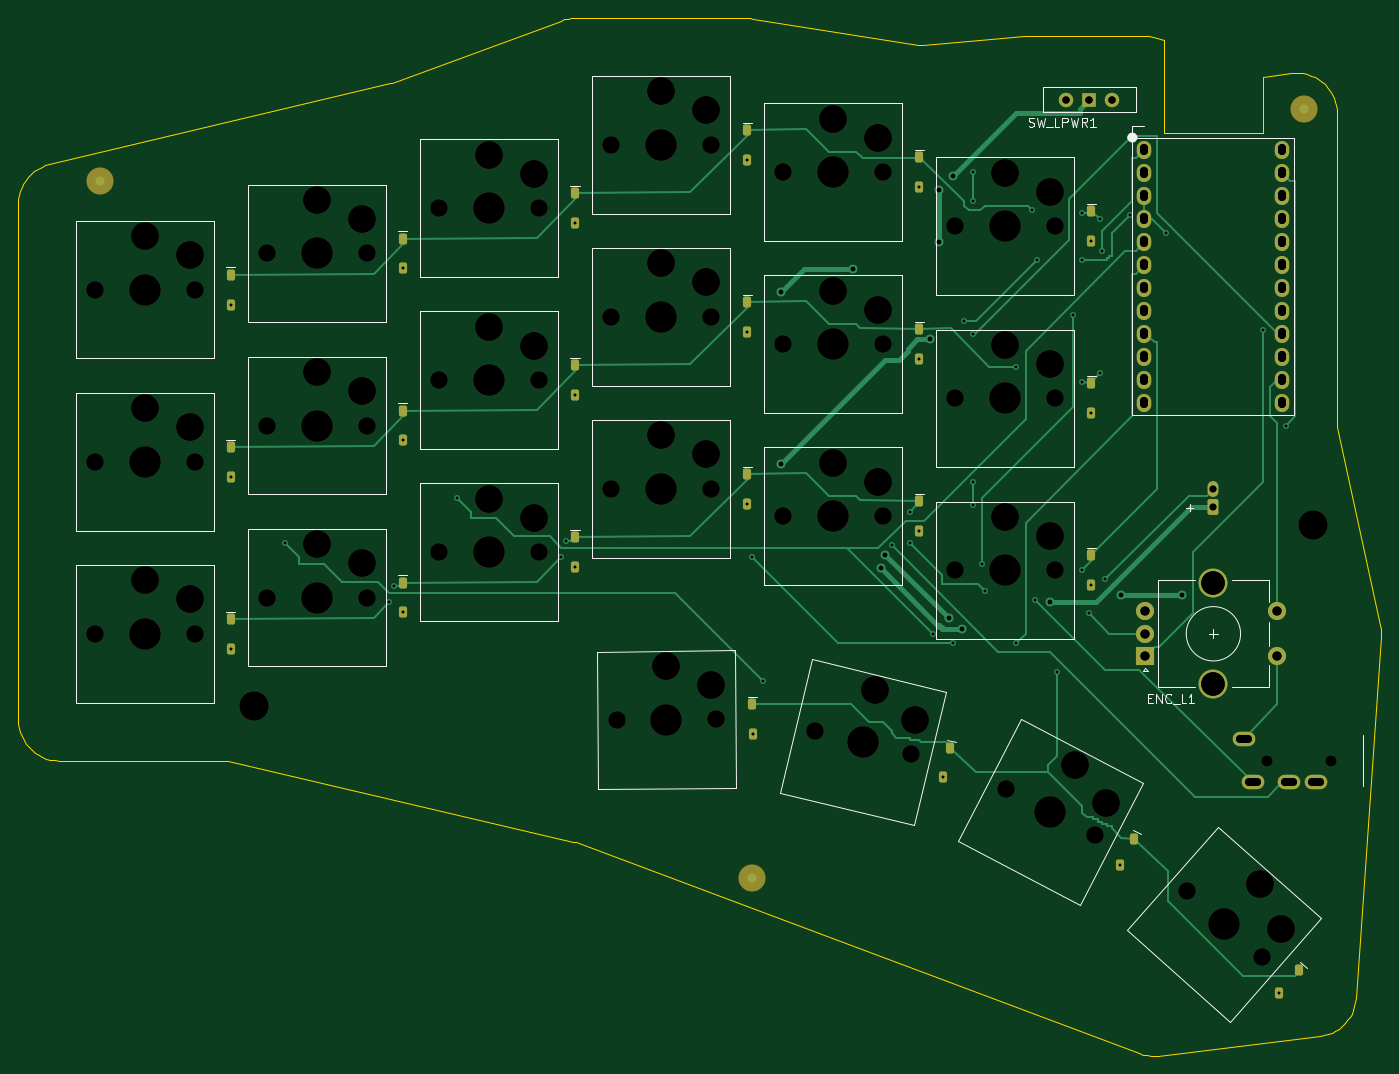
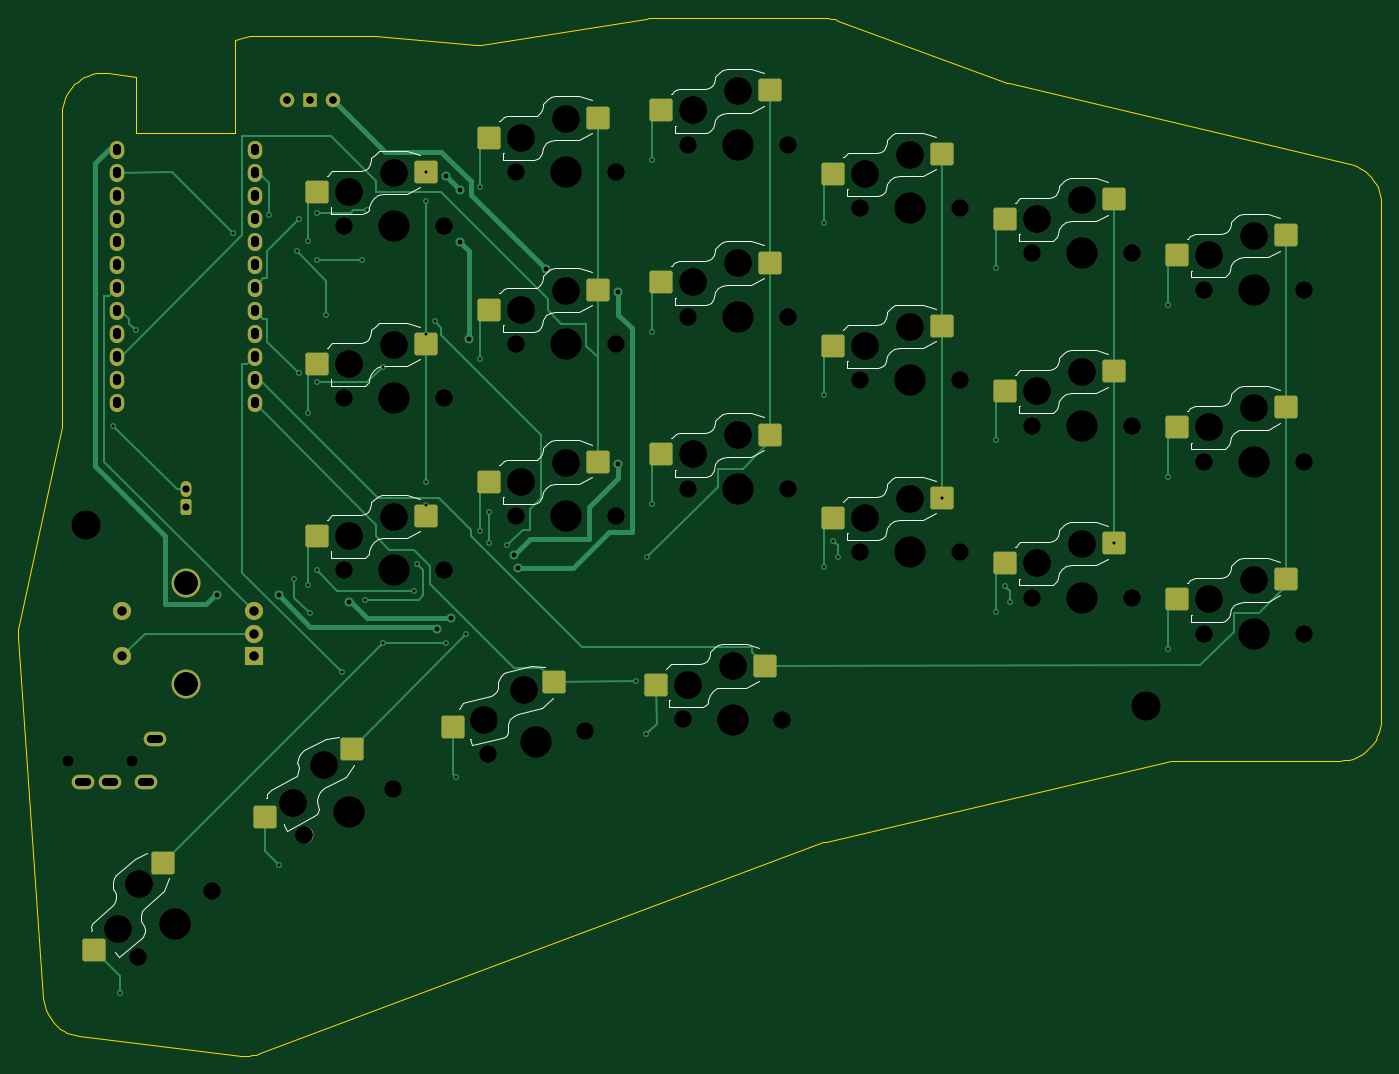
Circuit board: 12 layer files. Board 150.5 x 114.6 mm.
- bottom_copper: Hojicha44-Left-B_Cu.gbl (19352 bytes)
- bottom_mask: Hojicha44-Left-B_Mask.gbs (7393 bytes)
- paste: Hojicha44-Left-B_Paste.gbp (2591 bytes)
- bottom_silk: Hojicha44-Left-B_Silkscreen.gbo (29150 bytes)
- outline: Hojicha44-Left-Edge_Cuts.gm1 (5842 bytes)
- top_copper: Hojicha44-Left-F_Cu.gtl (20613 bytes)
- top_mask: Hojicha44-Left-F_Mask.gts (7990 bytes)
- paste: Hojicha44-Left-F_Paste.gtp (2568 bytes)
- top_silk: Hojicha44-Left-F_Silkscreen.gto (11950 bytes)
- drill: Hojicha44-Left-NPTH.drl (1908 bytes)
- drill: Hojicha44-Left-PTH.drl (2706 bytes)
- drill: Hojicha44-Left.drl (4358 bytes)

=== bottom_copper: Hojicha44-Left-B_Cu.gbl (19352 bytes, source omitted) ===
=== bottom_mask: Hojicha44-Left-B_Mask.gbs (7393 bytes, source omitted) ===
=== paste: Hojicha44-Left-B_Paste.gbp (2591 bytes, source withheld) ===
=== bottom_silk: Hojicha44-Left-B_Silkscreen.gbo (29150 bytes, source omitted) ===
=== outline: Hojicha44-Left-Edge_Cuts.gm1 ===
%TF.GenerationSoftware,KiCad,Pcbnew,10.0.6*%
%TF.CreationDate,2026-11-23T15:38:58+11:00*%
%TF.ProjectId,Hojicha44-Left,486f6a69-6368-4613-9434-2d4c6566742e,0.5*%
%TF.SameCoordinates,Original*%
%TF.FileFunction,Profile,NP*%
%FSLAX46Y46*%
G04 Gerber Fmt 4.6, Leading zero omitted, Abs format (unit mm)*
G04 Created by KiCad (PCBNEW 10.0.6) date 2026-11-23 15:38:58*
%MOMM*%
%LPD*%
G01*
G04 APERTURE LIST*
%TA.AperFunction,Profile*%
%ADD10C,0.100000*%
%TD*%
G04 APERTURE END LIST*
D10*
X-14000000Y-17500000D02*
X-14000000Y39500000D01*
X-10537000Y43879000D02*
X-10982000Y43749000D01*
X-10982000Y43749000D02*
X-11410000Y43574000D01*
X-11410000Y43574000D02*
X-11819000Y43356000D01*
X-11819000Y43356000D02*
X-12203000Y43098000D01*
X-12203000Y43098000D02*
X-12558000Y42801000D01*
X-12558000Y42801000D02*
X-12881000Y42469000D01*
X-12881000Y42469000D02*
X-13169000Y42106000D01*
X-13169000Y42106000D02*
X-13417000Y41715000D01*
X-13417000Y41715000D02*
X-13624000Y41301000D01*
X-13624000Y41301000D02*
X-13787000Y40868000D01*
X-13787000Y40868000D02*
X-13905000Y40420000D01*
X-13905000Y40420000D02*
X-13976000Y39962000D01*
X-13976000Y39962000D02*
X-14000000Y39500000D01*
X-10537000Y43879000D02*
X27082000Y52789000D01*
X27312000Y52858000D02*
X45944000Y59723000D01*
X47500000Y60000000D02*
X47103000Y59982000D01*
X47103000Y59982000D02*
X46710000Y59930000D01*
X46710000Y59930000D02*
X46323000Y59843000D01*
X46323000Y59843000D02*
X45944000Y59723000D01*
X47500000Y60000000D02*
X66500000Y60000000D01*
X67202000Y59945000D02*
X66852000Y59986000D01*
X66852000Y59986000D02*
X66500000Y60000000D01*
X67202000Y59945000D02*
X85428000Y57067000D01*
X85907000Y57049000D02*
X97126000Y57984000D01*
X97500000Y58000000D02*
X97313000Y57996000D01*
X97313000Y57996000D02*
X97126000Y57984000D01*
X97500000Y58000000D02*
X110500000Y58000000D01*
X112500000Y57531000D02*
X112121000Y57698000D01*
X112121000Y57698000D02*
X111728000Y57829000D01*
X111728000Y57829000D02*
X111324000Y57924000D01*
X111324000Y57924000D02*
X110914000Y57981000D01*
X110914000Y57981000D02*
X110500000Y58000000D01*
X123500000Y53513000D02*
X126569000Y53912000D01*
X131650000Y49450000D02*
X131628000Y49899000D01*
X131628000Y49899000D02*
X131560000Y50344000D01*
X131560000Y50344000D02*
X131449000Y50780000D01*
X131449000Y50780000D02*
X131295000Y51203000D01*
X131295000Y51203000D02*
X131099000Y51608000D01*
X131099000Y51608000D02*
X130864000Y51991000D01*
X130864000Y51991000D02*
X130591000Y52349000D01*
X130591000Y52349000D02*
X130285000Y52679000D01*
X130285000Y52679000D02*
X129947000Y52975000D01*
X129947000Y52975000D02*
X129581000Y53237000D01*
X129581000Y53237000D02*
X129190000Y53461000D01*
X129190000Y53461000D02*
X128780000Y53645000D01*
X128780000Y53645000D02*
X128353000Y53786000D01*
X128353000Y53786000D02*
X127914000Y53885000D01*
X127914000Y53885000D02*
X127467000Y53939000D01*
X127467000Y53939000D02*
X127017000Y53948000D01*
X127017000Y53948000D02*
X126569000Y53912000D01*
X131650000Y49450000D02*
X131650000Y15241000D01*
X131695000Y14821000D02*
X136399000Y-7054000D01*
X136489000Y-8312000D02*
X136499000Y-7890000D01*
X136499000Y-7890000D02*
X136469000Y-7470000D01*
X136469000Y-7470000D02*
X136399000Y-7054000D01*
X136489000Y-8312000D02*
X133718000Y-48243000D01*
X129778000Y-52397000D02*
X130215000Y-52322000D01*
X130215000Y-52322000D02*
X130642000Y-52203000D01*
X130642000Y-52203000D02*
X131055000Y-52044000D01*
X131055000Y-52044000D02*
X131451000Y-51844000D01*
X131451000Y-51844000D02*
X131825000Y-51607000D01*
X131825000Y-51607000D02*
X132174000Y-51334000D01*
X132174000Y-51334000D02*
X132494000Y-51027000D01*
X132494000Y-51027000D02*
X132783000Y-50691000D01*
X132783000Y-50691000D02*
X133037000Y-50328000D01*
X133037000Y-50328000D02*
X133254000Y-49942000D01*
X133254000Y-49942000D02*
X133432000Y-49537000D01*
X133432000Y-49537000D02*
X133570000Y-49115000D01*
X133570000Y-49115000D02*
X133665000Y-48683000D01*
X133665000Y-48683000D02*
X133718000Y-48243000D01*
X129778000Y-52397000D02*
X111918000Y-54595000D01*
X109789000Y-54342000D02*
X110201000Y-54474000D01*
X110201000Y-54474000D02*
X110624000Y-54567000D01*
X110624000Y-54567000D02*
X111054000Y-54618000D01*
X111054000Y-54618000D02*
X111487000Y-54627000D01*
X111487000Y-54627000D02*
X111918000Y-54595000D01*
X109789000Y-54342000D02*
X47575000Y-31019000D01*
X47327000Y-30944000D02*
X9206000Y-22052000D01*
X8752000Y-22000000D02*
X-9500000Y-22000000D01*
X-14000000Y-17500000D02*
X-13975000Y-17970000D01*
X-13975000Y-17970000D02*
X-13902000Y-18436000D01*
X-13902000Y-18436000D02*
X-13780000Y-18891000D01*
X-13780000Y-18891000D02*
X-13611000Y-19330000D01*
X-13611000Y-19330000D02*
X-13397000Y-19750000D01*
X-13397000Y-19750000D02*
X-13141000Y-20145000D01*
X-13141000Y-20145000D02*
X-12844000Y-20511000D01*
X-12844000Y-20511000D02*
X-12511000Y-20844000D01*
X-12511000Y-20844000D02*
X-12145000Y-21141000D01*
X-12145000Y-21141000D02*
X-11750000Y-21397000D01*
X-11750000Y-21397000D02*
X-11330000Y-21611000D01*
X-11330000Y-21611000D02*
X-10891000Y-21780000D01*
X-10891000Y-21780000D02*
X-10436000Y-21902000D01*
X-10436000Y-21902000D02*
X-9970000Y-21975000D01*
X-9970000Y-21975000D02*
X-9500000Y-22000000D01*
X27082000Y52789000D02*
X27198000Y52820000D01*
X27198000Y52820000D02*
X27312000Y52858000D01*
X85428000Y57067000D02*
X85587000Y57048000D01*
X85587000Y57048000D02*
X85747000Y57043000D01*
X85747000Y57043000D02*
X85907000Y57049000D01*
X131650000Y15241000D02*
X131655000Y15100000D01*
X131655000Y15100000D02*
X131670000Y14960000D01*
X131670000Y14960000D02*
X131695000Y14821000D01*
X47575000Y-31019000D02*
X47452000Y-30978000D01*
X47452000Y-30978000D02*
X47327000Y-30944000D01*
X9206000Y-22052000D02*
X9056000Y-22023000D01*
X9056000Y-22023000D02*
X8905000Y-22006000D01*
X8905000Y-22006000D02*
X8752000Y-22000000D01*
X112500000Y47250000D02*
X123500000Y47250000D01*
X123500000Y47250000D02*
X123500000Y53513000D01*
X112500000Y57531000D02*
X112500000Y47250000D01*
M02*

=== top_copper: Hojicha44-Left-F_Cu.gtl (20613 bytes, source omitted) ===
=== top_mask: Hojicha44-Left-F_Mask.gts (7990 bytes, source omitted) ===
=== paste: Hojicha44-Left-F_Paste.gtp (2568 bytes, source withheld) ===
=== top_silk: Hojicha44-Left-F_Silkscreen.gto (11950 bytes, source omitted) ===
=== drill: Hojicha44-Left-NPTH.drl ===
M48
; DRILL file KiCad 10.0.6 date 2026-11-23T18:45:34
; FORMAT={-:-/ absolute / metric / decimal}
; #@! TF.CreationDate,2026-11-23T18:45:34+11:00
; #@! TF.GenerationSoftware,Kicad,Pcbnew,10.0.6
; #@! TF.FileFunction,NonPlated,1,2,NPTH
FMAT,2
METRIC
; #@! TA.AperFunction,NonPlated,NPTH,ComponentDrill
T1C1.200
; #@! TA.AperFunction,NonPlated,NPTH,ComponentDrill
T2C1.900
; #@! TA.AperFunction,NonPlated,NPTH,ComponentDrill
T3C3.050
; #@! TA.AperFunction,NonPlated,NPTH,ComponentDrill
T4C3.200
; #@! TA.AperFunction,NonPlated,NPTH,ComponentDrill
T5C3.450
%
G90
G05
T1
X123.95Y-22.0
X130.95Y-22.0
T2
X-5.5Y30.0
X-5.5Y11.0
X-5.5Y-8.0
X5.5Y30.0
X5.5Y11.0
X5.5Y-8.0
X13.5Y34.0
X13.5Y15.0
X13.5Y-4.0
X24.5Y34.0
X24.5Y15.0
X24.5Y-4.0
X32.5Y39.0
X32.5Y20.0
X32.5Y1.0
X43.5Y39.0
X43.5Y20.0
X43.5Y1.0
X51.5Y46.0
X51.5Y27.0
X51.5Y8.0
X52.1Y-17.548
X62.5Y46.0
X62.5Y27.0
X62.5Y8.0
X63.1Y-17.452
X70.5Y43.0
X70.5Y24.0
X70.5Y5.0
X73.952Y-18.716
X81.5Y43.0
X81.5Y24.0
X81.5Y5.0
X84.648Y-21.284
X89.5Y37.0
X89.5Y18.0
X89.5Y-1.0
X95.121Y-25.16
X100.5Y37.0
X100.5Y18.0
X100.5Y-1.0
X104.879Y-30.24
X115.081Y-36.456
X123.319Y-43.744
T3
X0.0Y35.9
X0.0Y16.9
X0.0Y-2.1
X5.0Y33.8
X5.0Y14.8
X5.0Y-4.2
X19.0Y39.9
X19.0Y20.9
X19.0Y1.9
X24.0Y37.8
X24.0Y18.8
X24.0Y-0.2
X38.0Y44.9
X38.0Y25.9
X38.0Y6.9
X43.0Y42.8
X43.0Y23.8
X43.0Y4.8
X57.0Y51.9
X57.0Y32.9
X57.0Y13.9
X57.549Y-11.6
X62.0Y49.8
X62.0Y30.8
X62.0Y11.8
X62.567Y-13.657
X76.0Y48.9
X76.0Y29.9
X76.0Y10.9
X80.677Y-14.263
X81.0Y46.8
X81.0Y27.8
X81.0Y8.8
X85.049Y-17.472
X95.0Y42.9
X95.0Y23.9
X95.0Y4.9
X100.0Y40.8
X100.0Y21.8
X100.0Y2.8
X102.724Y-22.467
X106.19Y-26.638
X123.109Y-35.681
X125.463Y-40.567
T4
X12.0Y-16.0
X129.0Y4.0
T5
X0.0Y30.0
X0.0Y11.0
X0.0Y-8.0
X19.0Y34.0
X19.0Y15.0
X19.0Y-4.0
X38.0Y39.0
X38.0Y20.0
X38.0Y1.0
X57.0Y46.0
X57.0Y27.0
X57.0Y8.0
X57.6Y-17.5
X76.0Y43.0
X76.0Y24.0
X76.0Y5.0
X79.3Y-20.0
X95.0Y37.0
X95.0Y18.0
X95.0Y-1.0
X100.0Y-27.7
X119.2Y-40.1
M30

=== drill: Hojicha44-Left-PTH.drl (2706 bytes, source withheld) ===
=== drill: Hojicha44-Left.drl ===
M48
; DRILL file KiCad 10.0.6 date 2026-11-23T15:38:58
; FORMAT={-:-/ absolute / metric / decimal}
; #@! TF.CreationDate,2026-11-23T15:38:58+11:00
; #@! TF.GenerationSoftware,Kicad,Pcbnew,10.0.6
; #@! TF.FileFunction,MixedPlating,1,2
FMAT,2
METRIC
; #@! TA.AperFunction,Plated,PTH,ViaDrill
T1C0.300
; #@! TA.AperFunction,Plated,PTH,ViaDrill
T2C0.500
; #@! TA.AperFunction,Plated,PTH,ComponentDrill
T3C0.750
; #@! TA.AperFunction,Plated,PTH,ComponentDrill
T4C0.800
; #@! TA.AperFunction,Plated,PTH,ComponentDrill
T5C0.900
; #@! TA.AperFunction,Plated,PTH,ComponentDrill
T6C1.000
; #@! TA.AperFunction,Plated,PTH,ComponentDrill
T7C2.600
; #@! TA.AperFunction,NonPlated,NPTH,ComponentDrill
T8C1.200
; #@! TA.AperFunction,NonPlated,NPTH,ComponentDrill
T9C1.900
; #@! TA.AperFunction,NonPlated,NPTH,ComponentDrill
T10C3.050
; #@! TA.AperFunction,NonPlated,NPTH,ComponentDrill
T11C3.200
; #@! TA.AperFunction,NonPlated,NPTH,ComponentDrill
T12C3.450
%
G90
G05
T1
X9.5Y28.35
X9.5Y9.35
X9.5Y-9.65
X15.5Y2.0
X27.0Y-4.5
X27.5Y-2.75
X28.5Y32.35
X28.5Y13.35
X28.5Y-5.65
X34.5Y7.0
X46.0Y0.5
X46.5Y2.25
X47.5Y37.35
X47.5Y18.35
X47.5Y-0.65
X66.5Y44.35
X66.5Y25.35
X66.5Y6.35
X67.0Y0.5
X67.114Y-19.067
X68.25Y-13.25
X82.5Y1.75
X84.5Y5.5
X84.5Y2.0
X85.5Y41.35
X85.5Y22.35
X85.5Y3.35
X87.0Y-8.0
X88.152Y-23.822
X89.25Y-9.0
X90.5Y26.5
X91.5Y43.0
X91.5Y39.75
X91.5Y25.15
X91.5Y8.75
X91.5Y6.25
X92.5Y-0.25
X92.75Y-3.25
X96.25Y21.5
X96.25Y-9.0
X98.0Y38.75
X98.25Y-4.25
X98.5Y33.25
X100.75Y-12.25
X102.5Y27.25
X103.5Y38.5
X103.5Y33.25
X103.5Y19.75
X103.5Y-1.0
X104.25Y-5.75
X104.5Y35.35
X104.5Y16.35
X104.5Y-2.65
X105.5Y37.75
X105.5Y20.75
X105.75Y34.25
X106.0Y-2.0
X107.665Y-33.55
X108.75Y38.25
X112.75Y36.25
X123.5Y25.5
X125.222Y-47.631
X126.0Y15.0
T2
X70.25Y29.75
X70.25Y10.75
X78.25Y32.25
X81.25Y-0.75
X81.75Y0.75
X86.75Y24.5
X87.75Y41.0
X87.75Y35.25
X88.75Y-6.25
X89.25Y42.5
X90.25Y-7.5
X100.0Y-4.5
X107.75Y-3.75
X114.5Y-3.75
T3
X118.0Y8.0
X118.0Y6.0
T4
X101.76Y51.0
X104.3Y51.0
X106.84Y51.0
T6
X110.5Y-5.5
X110.5Y-8.0
X110.5Y-10.5
X125.0Y-5.5
X125.0Y-10.5
T7
X118.0Y-2.4
X118.0Y-13.6
T8
X123.95Y-22.0
X130.95Y-22.0
T9
X-5.5Y30.0
X-5.5Y11.0
X-5.5Y-8.0
X5.5Y30.0
X5.5Y11.0
X5.5Y-8.0
X13.5Y34.0
X13.5Y15.0
X13.5Y-4.0
X24.5Y34.0
X24.5Y15.0
X24.5Y-4.0
X32.5Y39.0
X32.5Y20.0
X32.5Y1.0
X43.5Y39.0
X43.5Y20.0
X43.5Y1.0
X51.5Y46.0
X51.5Y27.0
X51.5Y8.0
X52.1Y-17.548
X62.5Y46.0
X62.5Y27.0
X62.5Y8.0
X63.1Y-17.452
X70.5Y43.0
X70.5Y24.0
X70.5Y5.0
X73.952Y-18.716
X81.5Y43.0
X81.5Y24.0
X81.5Y5.0
X84.648Y-21.284
X89.5Y37.0
X89.5Y18.0
X89.5Y-1.0
X95.121Y-25.16
X100.5Y37.0
X100.5Y18.0
X100.5Y-1.0
X104.879Y-30.24
X115.081Y-36.456
X123.319Y-43.744
T10
X0.0Y35.9
X0.0Y16.9
X0.0Y-2.1
X5.0Y33.8
X5.0Y14.8
X5.0Y-4.2
X19.0Y39.9
X19.0Y20.9
X19.0Y1.9
X24.0Y37.8
X24.0Y18.8
X24.0Y-0.2
X38.0Y44.9
X38.0Y25.9
X38.0Y6.9
X43.0Y42.8
X43.0Y23.8
X43.0Y4.8
X57.0Y51.9
X57.0Y32.9
X57.0Y13.9
X57.549Y-11.6
X62.0Y49.8
X62.0Y30.8
X62.0Y11.8
X62.567Y-13.657
X76.0Y48.9
X76.0Y29.9
X76.0Y10.9
X80.677Y-14.263
X81.0Y46.8
X81.0Y27.8
X81.0Y8.8
X85.049Y-17.472
X95.0Y42.9
X95.0Y23.9
X95.0Y4.9
X100.0Y40.8
X100.0Y21.8
X100.0Y2.8
X102.724Y-22.467
X106.19Y-26.638
X123.109Y-35.681
X125.463Y-40.567
T11
X12.0Y-16.0
X129.0Y4.0
T12
X0.0Y30.0
X0.0Y11.0
X0.0Y-8.0
X19.0Y34.0
X19.0Y15.0
X19.0Y-4.0
X38.0Y39.0
X38.0Y20.0
X38.0Y1.0
X57.0Y46.0
X57.0Y27.0
X57.0Y8.0
X57.6Y-17.5
X76.0Y43.0
X76.0Y24.0
X76.0Y5.0
X79.3Y-20.0
X95.0Y37.0
X95.0Y18.0
X95.0Y-1.0
X100.0Y-27.7
X119.2Y-40.1
T5
X110.38Y45.67G85X110.38Y45.27
G05
X110.38Y43.13G85X110.38Y42.73
G05
X110.38Y40.59G85X110.38Y40.19
G05
X110.38Y38.05G85X110.38Y37.65
G05
X110.38Y35.51G85X110.38Y35.11
G05
X110.38Y32.97G85X110.38Y32.57
G05
X110.38Y30.43G85X110.38Y30.03
G05
X110.38Y27.89G85X110.38Y27.49
G05
X110.38Y25.35G85X110.38Y24.95
G05
X110.38Y22.81G85X110.38Y22.41
G05
X110.38Y20.27G85X110.38Y19.87
G05
X110.38Y17.73G85X110.38Y17.33
G05
X121.8Y-19.6G85X120.9Y-19.6
G05
X122.8Y-24.4G85X121.9Y-24.4
G05
X125.62Y45.67G85X125.62Y45.27
G05
X125.62Y43.13G85X125.62Y42.73
G05
X125.62Y40.59G85X125.62Y40.19
G05
X125.62Y38.05G85X125.62Y37.65
G05
X125.62Y35.51G85X125.62Y35.11
G05
X125.62Y32.97G85X125.62Y32.57
G05
X125.62Y30.43G85X125.62Y30.03
G05
X125.62Y27.89G85X125.62Y27.49
G05
X125.62Y25.35G85X125.62Y24.95
G05
X125.62Y22.81G85X125.62Y22.41
G05
X125.62Y20.27G85X125.62Y19.87
G05
X125.62Y17.73G85X125.62Y17.33
G05
X126.8Y-24.4G85X125.9Y-24.4
G05
X129.8Y-24.4G85X128.9Y-24.4
G05
M30
